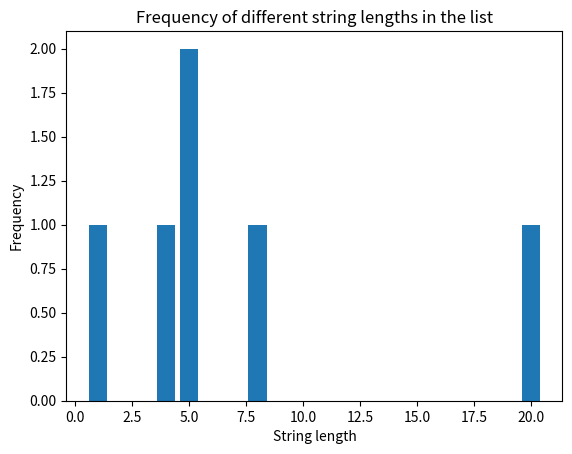

Here is the Python script that generated this plot:
import matplotlib.pyplot as plt
lOs = ["lmao","Divyansh","hfaui","blith","supercalifragilistic","a"]
def vowelWordCount(array):
    count = 0
    for word in array:
        if word.lower()[0] in 'aeiou':
            count+=1
    return count

longest = max(lOs , key = len )
dic = {}
for word in lOs:
    if len(word) not in dic:
        dic[len(word)] = 1
    else:
        dic[len(word)] += 1

print("longest string is", longest)
print("Number of strings starting with a vowel are", vowelWordCount(lOs))
plt.bar(dic.keys(),dic.values())
plt.title("Frequency of different string lengths in the list")
plt.ylabel("Frequency")
plt.xlabel("String length")
plt.show()
